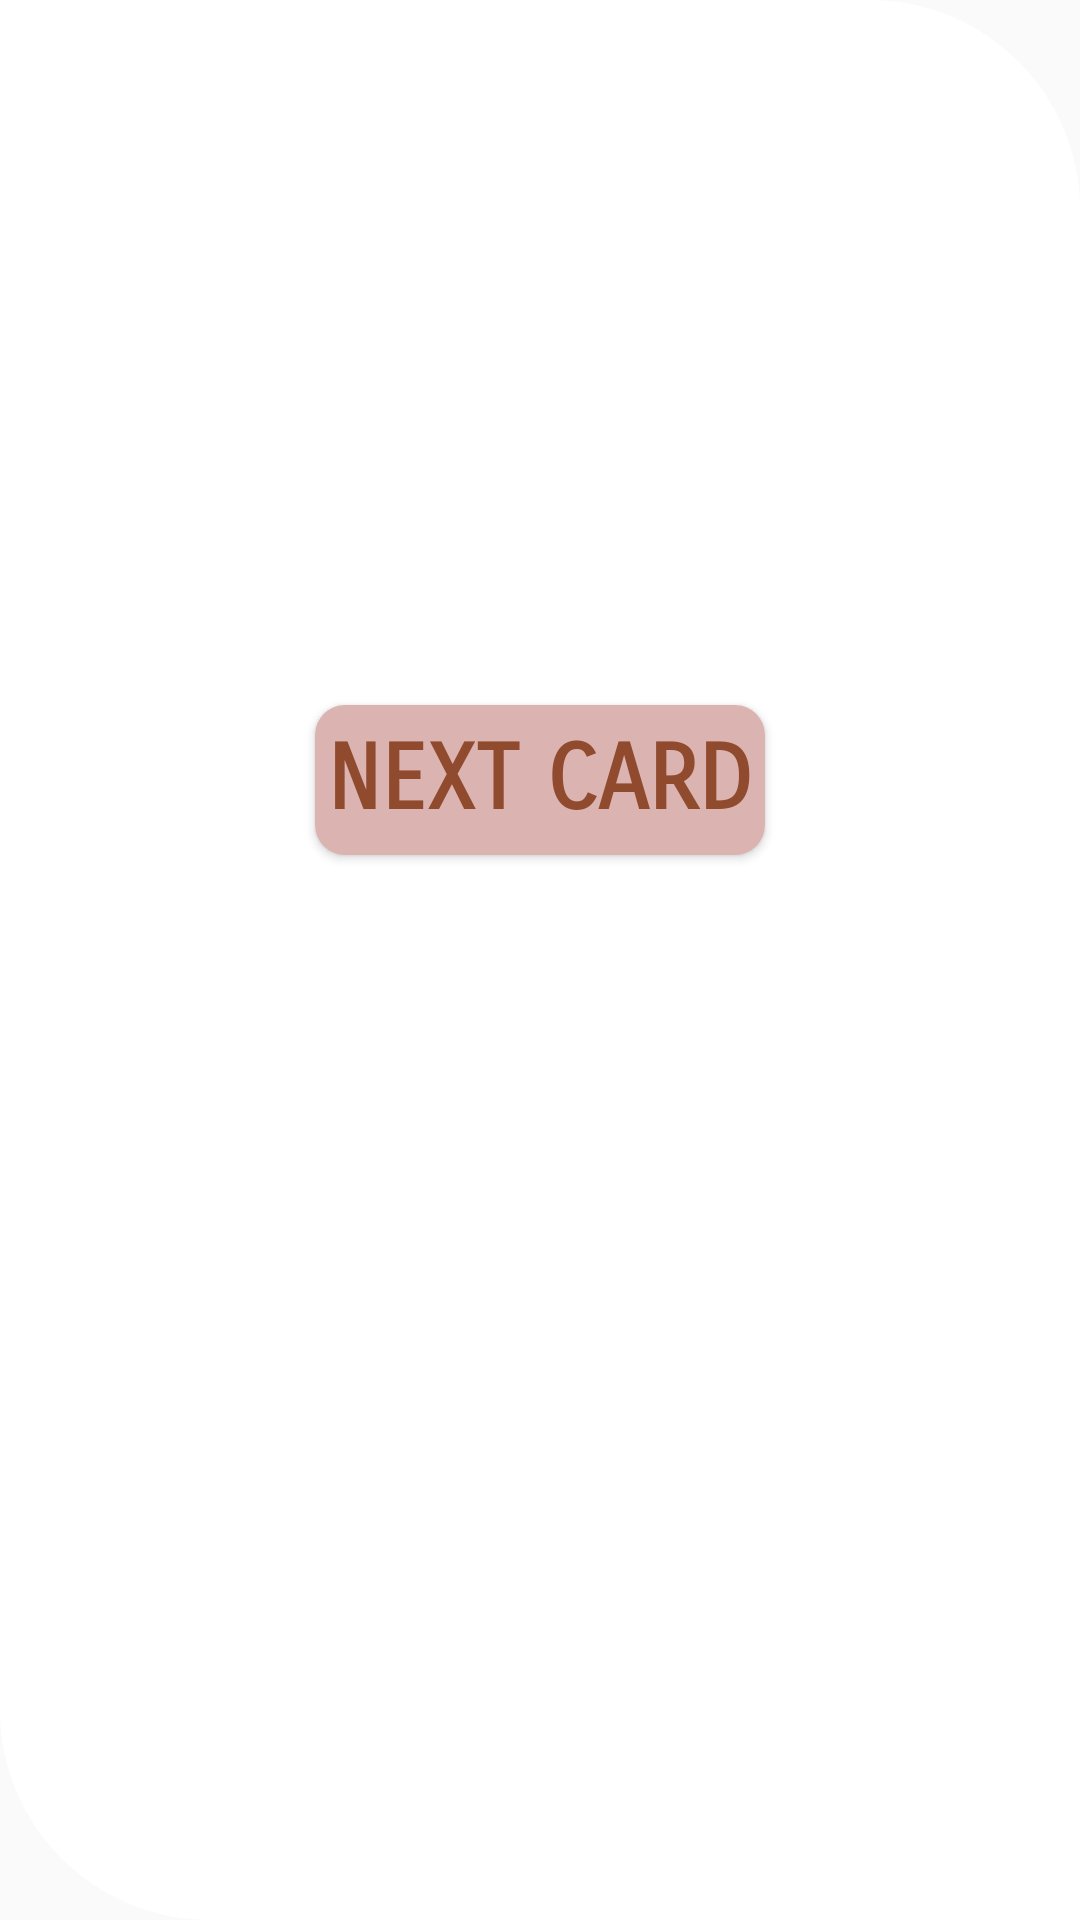

Produce the Android XML layout that renders to this screen, including the resource entries it uses.
<!-- AndroidManifest.xml: application theme AppTheme -->
<!-- res/layout/pop_menu.xml -->
<?xml version="1.0" encoding="utf-8"?>
<RelativeLayout
    xmlns:android="http://schemas.android.com/apk/res/android"
    android:layout_width="match_parent"
    android:layout_height="match_parent"
    android:background="@drawable/popup">

    <TextView
        android:layout_width="wrap_content"
        android:layout_height="wrap_content"
        android:id="@+id/result_text"
        android:textAlignment="center"
        android:layout_centerHorizontal="true"
        android:textSize="30sp"
        android:textColor="#493723"
        android:fontFamily="sans-serif-condensed"
        android:textStyle="bold"/>

    <Button
        android:layout_width="150sp"
        android:layout_height="50sp"
        android:id="@+id/replay_button"
        android:text="Next Card"
        android:layout_marginTop="220dp"
        android:onClick="onPlayAgainButtonPressed"
        android:background="@drawable/roundedbutton"
        android:textColor="#904A2D"
        android:textSize="30sp"
        android:layout_centerHorizontal="true"
        android:fontFamily="sans-serif-smallcaps"
        android:textStyle="normal|bold" />

</RelativeLayout>
<!-- resources referenced by this layout -->
<resources>
  <!-- drawable popup (drawable) -->
  <?xml version="1.0" encoding="utf-8"?>
      <shape xmlns:android="http://schemas.android.com/apk/res/android">
          <solid
              android:color="#FFFFFF"/>
          <corners
              android:bottomLeftRadius="70dp"
              android:topLeftRadius="0dp"
              android:topRightRadius="70dp"
              android:bottomRightRadius="0dp" />
  
          <padding
              android:top="15dp"
              android:left="10dp"
              android:right="10dp"
              android:bottom="10dp" />
  </shape>
  <!-- drawable roundedbutton (drawable) -->
  <?xml version="1.0" encoding="utf-8"?>
      <shape xmlns:android="http://schemas.android.com/apk/res/android"
          android:shape="rectangle">
          <solid android:color="#DBB3B1" />
          <corners android:bottomRightRadius="10dp"
              android:bottomLeftRadius="10dp"
              android:topRightRadius="10dp"
              android:topLeftRadius="10dp"/>
      </shape>
  <style name="AppTheme" parent="Theme.AppCompat.Light.DarkActionBar">
          
          <item name="colorPrimary">#AC9377</item>
          <item name="colorPrimaryDark">@color/boneWhite</item>
          <item name="colorAccent">@color/colorAccent</item>
      </style>
  <color name="boneWhite">#E3E2D3</color>
  <!-- not gathered from this repository: default colours our renderer supplied (Android Studio template values) -->
  <color name="colorAccent">#FF03DAC5</color>
</resources>
